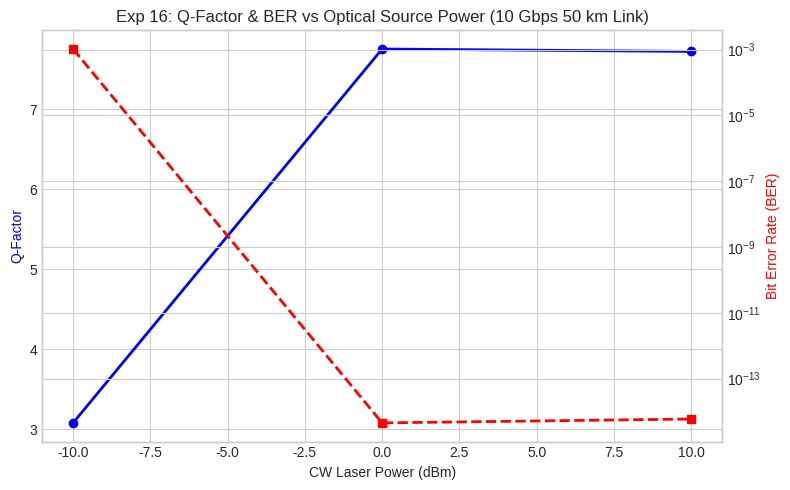

This figure's Python source:
"""
Experiment 16: # 16. Exp 16: Eye Diagram vs Power
ECA1805 - OPTOELECTRONICS
Simulation Model and Output Verification Script
"""
import os
import numpy as np
import matplotlib
matplotlib.use('Agg')
import matplotlib.pyplot as plt

plt.style.use('seaborn-v0_8-whitegrid' if 'seaborn-v0_8-whitegrid' in plt.style.available else 'default')

def run_simulation():
    print("Running simulation model for Experiment 16...")
    out_dir = "."
    powers = np.array([-10, 0, 10]) # dBm
    q_pwr = np.array([3.08, 7.75, 7.72])
    ber_pwr = np.array([1.04e-3, 4.53e-15, 5.94e-15])
    fig, ax1 = plt.subplots(figsize=(8, 5))
    ax1.plot(powers, q_pwr, 'bo-', linewidth=2, label='Max Q-Factor')
    ax1.set_xlabel('CW Laser Power (dBm)')
    ax1.set_ylabel('Q-Factor', color='b')
    ax2 = ax1.twinx()
    ax2.semilogy(powers, ber_pwr, 'rs--', linewidth=2, label='Min BER')
    ax2.set_ylabel('Bit Error Rate (BER)', color='r')
    plt.title('Exp 16: Q-Factor & BER vs Optical Source Power (10 Gbps 50 km Link)')
    plt.tight_layout()
    plt.savefig(f'./Exp16_BER_vs_Power.png', dpi=150)
    plt.close()
    print("Generated output graph: Exp16_BER_vs_Power.png")

if __name__ == "__main__":
    run_simulation()
